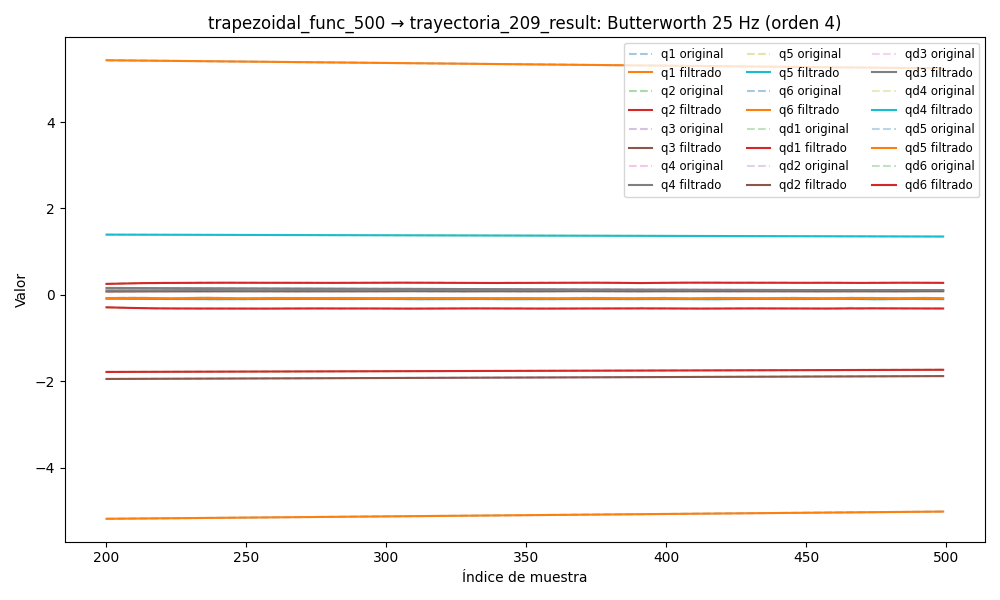

The table this chart was drawn from, first rows:
timestamp, q1, q2, q3, q4, q5, q6, qd1, qd2, qd3, qd4, qd5, qd6, tau1, tau2, tau3, tau4, tau5, tau6
1749059329, 5.474, -1.794, -1.96, 0.1742, 1.405, -5.22, -0.003918, -0.000984, -0.000522, 0.000363, -0.0003574, -0.0003714, 0.1136, 0.7478, 0.9413, 0.7503, -0.2552, -0.05934
1749059329, 5.474, -1.794, -1.96, 0.1742, 1.405, -5.22, -0.004505, -0.0009442, -0.0003507, 0.0004143, -0.0003398, 0.0001681, 0.07676, 0.7378, 0.9585, 0.7445, -0.2614, -0.06042
1749059329, 5.474, -1.794, -1.96, 0.1742, 1.405, -5.22, -0.005078, -0.0009054, -0.0001822, 0.0004643, -0.0003222, 0.0006974, 0.03741, 0.7482, 0.9506, 0.747, -0.2479, -0.04935
1749059329, 5.474, -1.794, -1.96, 0.1742, 1.405, -5.22, -0.005612, -0.0008695, -2.0005248156930388e-05, 0.0005113, -0.0003045, 0.001204, 0.04222, 0.7354, 0.9555, 0.7438, -0.2442, -0.03198
1749059329, 5.474, -1.794, -1.96, 0.1742, 1.405, -5.22, -0.006086, -0.000838, 0.0001324, 0.0005535, -0.000287, 0.001675, 0.04801, 0.7557, 0.974, 0.7469, -0.2495, -0.02681
1749059329, 5.474, -1.794, -1.96, 0.1742, 1.405, -5.22, -0.006479, -0.0008125, 0.0002718, 0.0005897, -0.0002697, 0.002098, 0.04987, 0.7225, 0.9819, 0.7344, -0.2393, -0.01821
1749059329, 5.474, -1.794, -1.96, 0.1742, 1.405, -5.22, -0.006773, -0.0007943, 0.0003954, 0.0006183, -0.000253, 0.002462, 0.06633, 0.7331, 0.9966, 0.7356, -0.2473, -0.0319
1749059329, 5.474, -1.794, -1.96, 0.1742, 1.405, -5.22, -0.006956, -0.0007843, 0.0005009, 0.0006385, -0.0002371, 0.00276, 0.05399, 0.7127, 0.9868, 0.7395, -0.2456, -0.0225
1749059329, 5.473, -1.794, -1.96, 0.1742, 1.405, -5.22, -0.007018, -0.0007832, 0.0005863, 0.0006495, -0.0002224, 0.002984, 0.06621, 0.7313, 0.9937, 0.7422, -0.2452, -0.03116
1749059329, 5.473, -1.794, -1.96, 0.1742, 1.405, -5.22, -0.006956, -0.0007914, 0.0006508, 0.0006513, -0.0002091, 0.003132, 0.07753, 0.7149, 0.9981, 0.7289, -0.2367, -0.01969
1749059329, 5.473, -1.794, -1.96, 0.1742, 1.405, -5.22, -0.006775, -0.0008089, 0.0006941, 0.000644, -0.0001976, 0.003205, 0.07577, 0.7021, 1.003, 0.7304, -0.2473, -0.008144
1749059329, 5.473, -1.794, -1.96, 0.1742, 1.405, -5.22, -0.006482, -0.0008357, 0.0007168, 0.0006285, -0.000188, 0.003207, 0.06333, 0.7073, 0.9942, 0.7305, -0.234, -0.02079
1749059329, 5.473, -1.794, -1.96, 0.1742, 1.405, -5.22, -0.006093, -0.0008716, 0.0007205, 0.0006059, -0.0001805, 0.003146, 0.06083, 0.7108, 0.9942, 0.7268, -0.2263, -0.002101
1749059329, 5.473, -1.794, -1.96, 0.1742, 1.405, -5.22, -0.005626, -0.0009166, 0.0007075, 0.0005779, -0.0001749, 0.003031, 0.04584, 0.7112, 1.007, 0.734, -0.2315, -0.02127
1749059329, 5.473, -1.794, -1.96, 0.1742, 1.405, -5.22, -0.005103, -0.0009705, 0.0006808, 0.0005461, -0.0001711, 0.002874, 0.06077, 0.7231, 1.007, 0.7302, -0.2361, -0.01097
1749059329, 5.473, -1.794, -1.96, 0.1742, 1.405, -5.22, -0.004546, -0.001034, 0.0006439, 0.0005123, -0.0001686, 0.002688, 0.03067, 0.6985, 1.012, 0.7271, -0.2332, -0.01491
1749059329, 5.473, -1.794, -1.96, 0.1742, 1.405, -5.22, -0.00398, -0.001106, 0.0006005, 0.0004783, -0.0001669, 0.002484, 0.0196, 0.7087, 1.021, 0.7301, -0.2266, -0.01329
1749059329, 5.473, -1.794, -1.96, 0.1742, 1.405, -5.22, -0.003425, -0.001189, 0.0005543, 0.0004456, -0.0001655, 0.002275, 0.04221, 0.7105, 1.022, 0.7326, -0.233, -0.01383
1749059329, 5.473, -1.794, -1.96, 0.1742, 1.405, -5.22, -0.002901, -0.00128, 0.0005085, 0.0004154, -0.0001636, 0.00207, 0.04361, 0.7027, 1.027, 0.7326, -0.2278, -0.01328
1749059329, 5.473, -1.794, -1.96, 0.1742, 1.405, -5.22, -0.002423, -0.001381, 0.0004661, 0.0003885, -0.0001606, 0.001878, 0.05324, 0.7041, 1.019, 0.7219, -0.2293, -0.009668
1749059329, 5.473, -1.794, -1.96, 0.1742, 1.405, -5.22, -0.002004, -0.001488, 0.0004292, 0.0003656, -0.0001561, 0.001705, 0.04048, 0.7199, 1.016, 0.721, -0.2258, -0.01772
1749059329, 5.473, -1.794, -1.96, 0.1742, 1.405, -5.22, -0.001649, -0.0016, 0.0003993, 0.0003465, -0.0001495, 0.001555, 0.04753, 0.7046, 1.031, 0.7307, -0.2382, -0.01672
1749059329, 5.473, -1.794, -1.96, 0.1742, 1.405, -5.22, -0.001362, -0.001713, 0.0003768, 0.000331, -0.0001407, 0.001429, 0.02353, 0.7477, 1.025, 0.7287, -0.2226, -0.0123
1749059329, 5.473, -1.794, -1.96, 0.1742, 1.405, -5.22, -0.001139, -0.001824, 0.0003616, 0.0003184, -0.0001298, 0.001328, 0.04214, 0.7265, 1.02, 0.7154, -0.2376, -0.0103
1749059329, 5.473, -1.794, -1.96, 0.1742, 1.405, -5.22, -0.0009747, -0.001928, 0.0003524, 0.0003078, -0.0001172, 0.001248, 0.0384, 0.7126, 1.021, 0.714, -0.2397, -0.02693
1749059329, 5.473, -1.794, -1.96, 0.1742, 1.405, -5.22, -0.000859, -0.002021, 0.0003476, 0.0002981, -0.0001035, 0.001185, 0.03807, 0.7021, 1.019, 0.7189, -0.2281, -0.01727
1749059329, 5.473, -1.794, -1.96, 0.1742, 1.405, -5.22, -0.0007796, -0.002099, 0.0003448, 0.0002881, -8.974662216658792e-05, 0.001134, 0.053, 0.7127, 1.019, 0.7353, -0.2367, -0.01441
1749059329, 5.473, -1.794, -1.96, 0.1742, 1.405, -5.22, -0.0007226, -0.002156, 0.0003415, 0.000277, -7.73093010191067e-05, 0.001087, 0.05116, 0.7265, 1.021, 0.7233, -0.2287, -0.01063
1749059329, 5.473, -1.794, -1.96, 0.1742, 1.405, -5.22, -0.0006738, -0.00219, 0.000335, 0.0002637, -6.763631388250758e-05, 0.001038, 0.04963, 0.7216, 1.015, 0.7092, -0.2301, -0.01375
1749059329, 5.473, -1.794, -1.96, 0.1742, 1.405, -5.22, -0.00062, -0.002198, 0.0003232, 0.0002478, -6.228339497435667e-05, 0.0009772, 0.04573, 0.7225, 1.025, 0.7217, -0.2324, -0.02304
1749059329, 5.473, -1.794, -1.96, 0.1742, 1.405, -5.22, -0.00055, -0.002179, 0.0003041, 0.0002292, -6.272076034722226e-05, 0.0008992, 0.06436, 0.736, 1.021, 0.7222, -0.2325, -0.01044
1749059329, 5.473, -1.794, -1.96, 0.1742, 1.405, -5.22, -0.0004562, -0.002132, 0.0002769, 0.0002082, -7.014785217261652e-05, 0.0007982, 0.07883, 0.7379, 1.004, 0.736, -0.2263, -0.01452
1749059329, 5.473, -1.794, -1.96, 0.1742, 1.405, -5.22, -0.0003354, -0.002059, 0.0002416, 0.0001859, -8.529072174223125e-05, 0.0006705, 0.09024, 0.7224, 1.02, 0.7128, -0.2248, -0.01216
1749059329, 5.473, -1.794, -1.96, 0.1742, 1.405, -5.22, -0.0001899, -0.001963, 0.0001999, 0.0001636, -0.0001082, 0.0005159, 0.0683, 0.7411, 1.014, 0.7219, -0.2436, -0.01936
1749059329, 5.473, -1.794, -1.96, 0.1742, 1.405, -5.22, -2.8116189572440417e-05, -0.001847, 0.0001547, 0.0001432, -0.0001381, 0.0003375, 0.08103, 0.7217, 1.01, 0.7142, -0.2256, -0.01696
1749059329, 5.473, -1.794, -1.96, 0.1742, 1.405, -5.22, 0.0001354, -0.001716, 0.0001107, 0.0001269, -0.0001731, 0.0001431, 0.06241, 0.734, 1.005, 0.7198, -0.2184, -0.004982
1749059329, 5.473, -1.794, -1.96, 0.1742, 1.405, -5.22, 0.0002799, -0.001575, 7.40395311778208e-05, 0.0001171, -0.0002104, -5.4732296395131546e-05, 0.0587, 0.7393, 1.016, 0.7287, -0.2316, -0.001558
1749059329, 5.473, -1.794, -1.96, 0.1742, 1.405, -5.22, 0.0003796, -0.001429, 5.232944599450053e-05, 0.000116, -0.0002462, -0.0002384, 0.0587, 0.7393, 1.016, 0.7287, -0.2316, -0.001558
1749059329, 5.473, -1.794, -1.96, 0.1742, 1.405, -5.22, 0.0004046, -0.001283, 5.425402384442458e-05, 0.0001253, -0.0002757, -0.0003858, 0.09558, 0.7483, 1.025, 0.7205, -0.2331, -0.01667
1749059329, 5.473, -1.794, -1.96, 0.1742, 1.405, -5.22, 0.0003229, -0.00114, 8.92168282706666e-05, 0.0001459, -0.0002936, -0.0004709, 0.05113, 0.77, 1.03, 0.7235, -0.2175, -0.01469
1749059329, 5.473, -1.794, -1.96, 0.1742, 1.405, -5.22, 0.0001027, -0.001001, 0.0001668, 0.0001776, -0.0002947, -0.000465, 0.05534, 0.7766, 1.029, 0.7246, -0.2215, -0.001228
1749059329, 5.473, -1.794, -1.96, 0.1742, 1.405, -5.22, -0.0002851, -0.0008663, 0.0002963, 0.0002186, -0.000274, -0.0003389, 0.01628, 0.8036, 1.041, 0.703, -0.2278, -0.001094
1749059329, 5.473, -1.794, -1.96, 0.1742, 1.405, -5.22, -0.0008644, -0.0007331, 0.0004858, 0.0002652, -0.0002278, -6.486362557185973e-05, 0.03276, 0.8715, 1.057, 0.7009, -0.2278, 0.02433
1749059329, 5.473, -1.794, -1.96, 0.1742, 1.405, -5.22, -0.001651, -0.0005969, 0.000742, 0.0003118, -0.0001545, 0.0003808, -0.02809, 0.8531, 1.074, 0.6925, -0.2144, 0.004962
1749059329, 5.473, -1.794, -1.96, 0.1742, 1.405, -5.22, -0.002652, -0.000451, 0.001069, 0.0003505, -5.4984707922129135e-05, 0.001015, -0.02992, 0.8634, 1.071, 0.684, -0.2153, 0.007398
1749059329, 5.473, -1.794, -1.96, 0.1742, 1.405, -5.22, -0.003861, -0.0002873, 0.00147, 0.0003714, 6.628881597737637e-05, 0.001847, -0.04106, 0.8923, 1.068, 0.6831, -0.2302, 0.02506
1749059329, 5.473, -1.794, -1.96, 0.1742, 1.405, -5.22, -0.005262, -9.614100772919875e-05, 0.001944, 0.000363, 0.000201, 0.002873, -0.07801, 0.9162, 1.097, 0.6727, -0.2256, 0.04744
1749059329, 5.473, -1.794, -1.96, 0.1742, 1.405, -5.22, -0.006829, 0.0001326, 0.002488, 0.0003123, 0.0003364, 0.00408, -0.09844, 0.9511, 1.09, 0.6656, -0.2362, 0.03687
1749059329, 5.473, -1.794, -1.96, 0.1742, 1.405, -5.22, -0.008524, 0.0004089, 0.003096, 0.0002057, 0.0004559, 0.005441, -0.09088, 0.9579, 1.115, 0.6553, -0.239, 0.04643
1749059329, 5.473, -1.794, -1.96, 0.1742, 1.405, -5.22, -0.01031, 0.0007424, 0.00376, 2.9911563127884017e-05, 0.0005388, 0.006922, -0.1069, 0.9792, 1.116, 0.6434, -0.2368, 0.05572
1749059329, 5.473, -1.794, -1.96, 0.1742, 1.405, -5.22, -0.01213, 0.001141, 0.00447, -0.0002272, 0.0005619, 0.008478, -0.1123, 0.9696, 1.119, 0.629, -0.251, 0.05506
1749059329, 5.473, -1.794, -1.96, 0.1742, 1.405, -5.22, -0.01394, 0.001611, 0.005215, -0.0005758, 0.0005001, 0.01006, -0.1398, 0.977, 1.117, 0.629, -0.2434, 0.08236
1749059329, 5.473, -1.794, -1.96, 0.1742, 1.405, -5.219, -0.01571, 0.002156, 0.005981, -0.001023, 0.0003292, 0.01162, -0.1387, 1.03, 1.125, 0.6006, -0.2607, 0.08812
1749059329, 5.473, -1.794, -1.96, 0.1742, 1.405, -5.219, -0.01739, 0.002775, 0.006756, -0.00157, 2.668728496523669e-05, 0.01311, -0.1331, 1.074, 1.13, 0.6248, -0.2793, 0.09266
1749059329, 5.473, -1.794, -1.96, 0.1742, 1.405, -5.219, -0.01896, 0.003467, 0.007527, -0.002218, -0.0004249, 0.01449, -0.1514, 1.067, 1.149, 0.6087, -0.2748, 0.08413
1749059329, 5.473, -1.794, -1.96, 0.1742, 1.405, -5.219, -0.02041, 0.004225, 0.008282, -0.002957, -0.001037, 0.01573, -0.1394, 1.079, 1.149, 0.5819, -0.2778, 0.09808
1749059329, 5.473, -1.794, -1.96, 0.1742, 1.405, -5.219, -0.02173, 0.005038, 0.009009, -0.003777, -0.001812, 0.01682, -0.1481, 1.067, 1.153, 0.5677, -0.3031, 0.07886
1749059329, 5.473, -1.794, -1.96, 0.1742, 1.405, -5.219, -0.02292, 0.005893, 0.0097, -0.004658, -0.002743, 0.01776, -0.1278, 1.074, 1.155, 0.5577, -0.3285, 0.07019
1749059329, 5.473, -1.794, -1.96, 0.1742, 1.405, -5.219, -0.02401, 0.006776, 0.01035, -0.005581, -0.003813, 0.01858, -0.1661, 1.079, 1.16, 0.5484, -0.318, 0.07856
1749059329, 5.473, -1.794, -1.96, 0.1741, 1.405, -5.219, -0.02501, 0.00767, 0.01095, -0.006518, -0.004996, 0.0193, -0.1543, 1.111, 1.16, 0.5537, -0.3098, 0.09251
... 10,062 more rows
